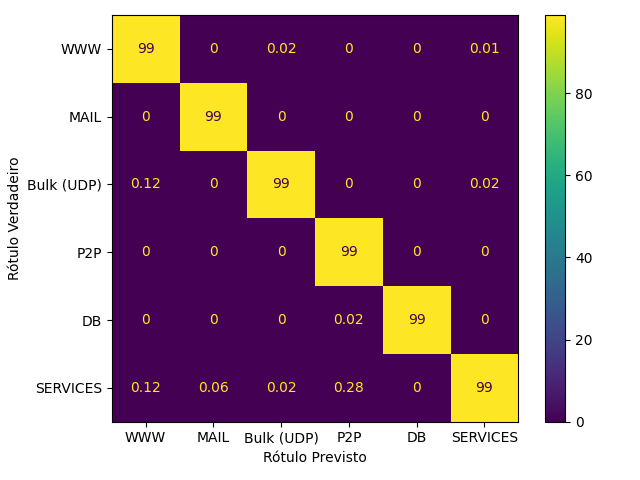

Source data for this figure (header and first rows):
0, 1, 2, 3, 4, 5
16495, 0, 4, 0, 0, 1
0, 16461, 0, 0, 0, 0
20, 0, 16527, 0, 0, 4
0, 0, 0, 16285, 0, 0
0, 0, 0, 4, 16495, 0
19, 10, 3, 45, 0, 16055
